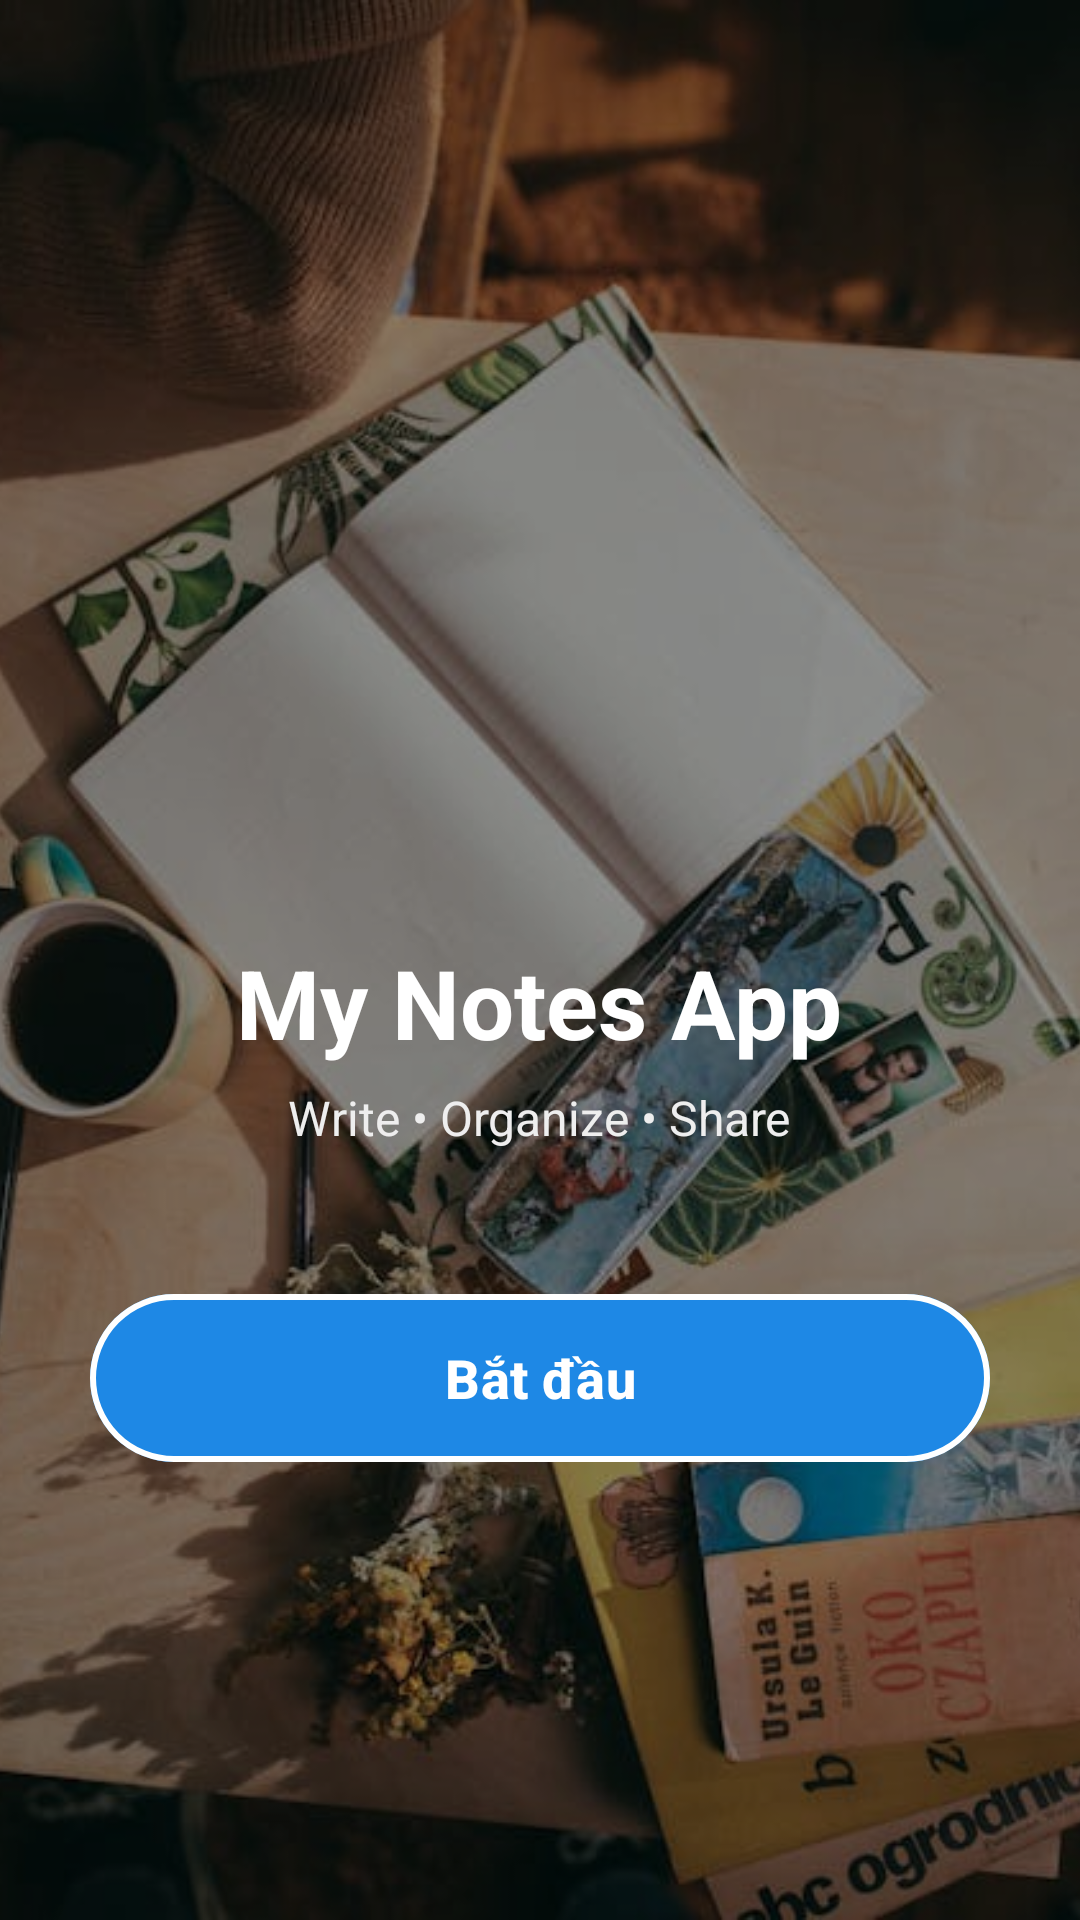

Android layout source for this screen:
<!-- AndroidManifest.xml: application theme Theme.MyNoesApplication -->
<!-- res/layout/activity_welcome.xml -->
<?xml version="1.0" encoding="utf-8"?>
<RelativeLayout xmlns:android="http://schemas.android.com/apk/res/android"
    android:layout_width="match_parent"
    android:layout_height="match_parent"
    xmlns:app="http://schemas.android.com/apk/res-auto">

    
    <ImageView
        android:id="@+id/imgBg"
        android:layout_width="match_parent"
        android:layout_height="match_parent"
        android:src="@drawable/img_1"
        android:scaleType="centerCrop" />

    
    <View
        android:layout_width="match_parent"
        android:layout_height="match_parent"
        android:background="#66000000" />

    
    <LinearLayout
        android:id="@+id/container"
        android:layout_width="match_parent"
        android:layout_height="wrap_content"
        android:orientation="vertical"
        android:gravity="center_horizontal"
        android:padding="24dp"
        android:layout_centerInParent="true">

    
        <ImageView
            android:id="@+id/imgLogo"
            android:layout_width="140dp"
            android:layout_height="140dp"
            android:src="@drawable/img"
            android:background="@drawable/rounded_mask"
            android:scaleType="centerCrop"
            android:clipToOutline="true"
            android:layout_marginBottom="20dp"/>


        
        <TextView
            android:id="@+id/txtTitle"
            android:layout_width="wrap_content"
            android:layout_height="wrap_content"
            android:text="My Notes App"
            android:textColor="#FFFFFF"
            android:textSize="32sp"
            android:textStyle="bold"
            android:gravity="center" />

        
        <TextView
            android:id="@+id/txtTagline"
            android:layout_width="wrap_content"
            android:layout_height="wrap_content"
            android:text="Write • Organize • Share"
            android:textColor="#EEEEEE"
            android:textSize="16sp"
            android:layout_marginTop="6dp" />

        
        <com.google.android.material.button.MaterialButton
            android:id="@+id/btnStart"
            android:layout_width="300dp"
            android:layout_height="56dp"
            android:text="Bắt đầu"
            android:textSize="18sp"
            android:textStyle="bold"
            android:layout_marginTop="48dp"

            android:insetTop="0dp"
            android:insetBottom="0dp"

            app:cornerRadius="28dp"
            app:backgroundTint="?attr/colorPrimary"
            app:rippleColor="?attr/colorOnPrimary"

            app:strokeWidth="2dp"
            app:strokeColor="@android:color/white"

            app:elevation="12dp" />


    </LinearLayout>

</RelativeLayout>
<!-- resources referenced by this layout -->
<resources>
  <!-- drawable img_1: png bitmap (drawable, 727943 bytes) -->
  <style name="Theme.MyNoesApplication" parent="Base.Theme.MyNoesApplication" />
  <style name="Base.Theme.MyNoesApplication" parent="Theme.Material3.DayNight.NoActionBar">
  
          
          <item name="colorPrimary">@color/blue_primary</item>
          <item name="colorPrimaryContainer">@color/blue_primary_container</item>
  
          
          <item name="colorSecondary">@color/blue_secondary</item>
          <item name="colorSecondaryContainer">@color/blue_secondary_container</item>
  
          
          <item name="materialButtonStyle">@style/MyButtonStyle</item>
  
      </style>
  <color name="blue_primary">#1E88E5</color>
  <color name="blue_primary_container">#90CAF9</color>
  <color name="blue_secondary">#1565C0</color>
  <color name="blue_secondary_container">#64B5F6</color>
  <style name="MyButtonStyle" parent="Widget.Material3.Button">
          <item name="android:backgroundTint">@null</item>
          <item name="backgroundTint">@null</item>
          <item name="android:insetTop">0dp</item>
          <item name="android:insetBottom">0dp</item>
      </style>
</resources>
